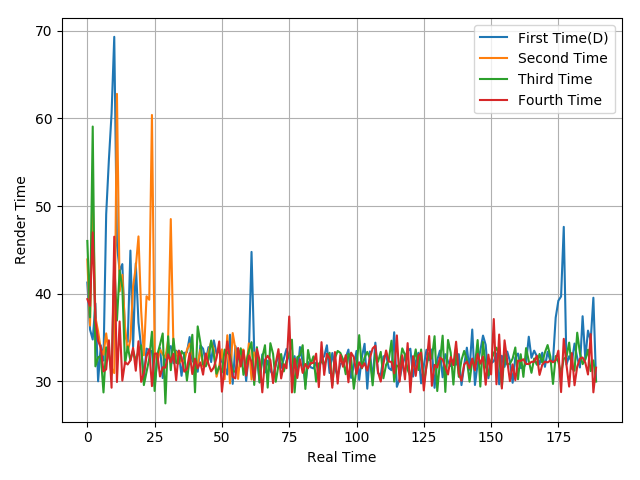

The file beside this chart, header and first rows:
41.26, 35.89, 34.76, 38.88, 29.99, 34.1, 32.36, 49.05, 55.24, 60.55, 69.31, 45.62, 42.57, 43.37, 35.21, 34.49, 44.91, 33.92, 43.45, 36.68, 33.84, 30.31, 33.72, 33.52
43.9, 36.35, 51.2, 37.26, 35.71, 33.61, 33.03, 35.46, 32.98, 31.51, 30.93, 62.8, 40.25, 42.15, 36.22, 33.32, 34.81, 40.85, 43.03, 46.53, 38.03, 32.96, 39.7, 39.3
46.01, 37.29, 59.07, 31.7, 32.72, 32.91, 28.72, 33.87, 33.17, 30.75, 43.51, 36.93, 42.64, 40.68, 31.97, 33.97, 32.36, 33.55, 32.33, 33.46, 34.09, 29.56, 31.06, 32.59
39.37, 38.59, 46.98, 36.96, 34.59, 33.84, 31.12, 31.35, 34.67, 29.26, 46.5, 29.91, 36.82, 30.07, 32.18, 31.91, 32.39, 33.81, 31.2, 34.56, 29.93, 30.92, 32.84, 33.67
